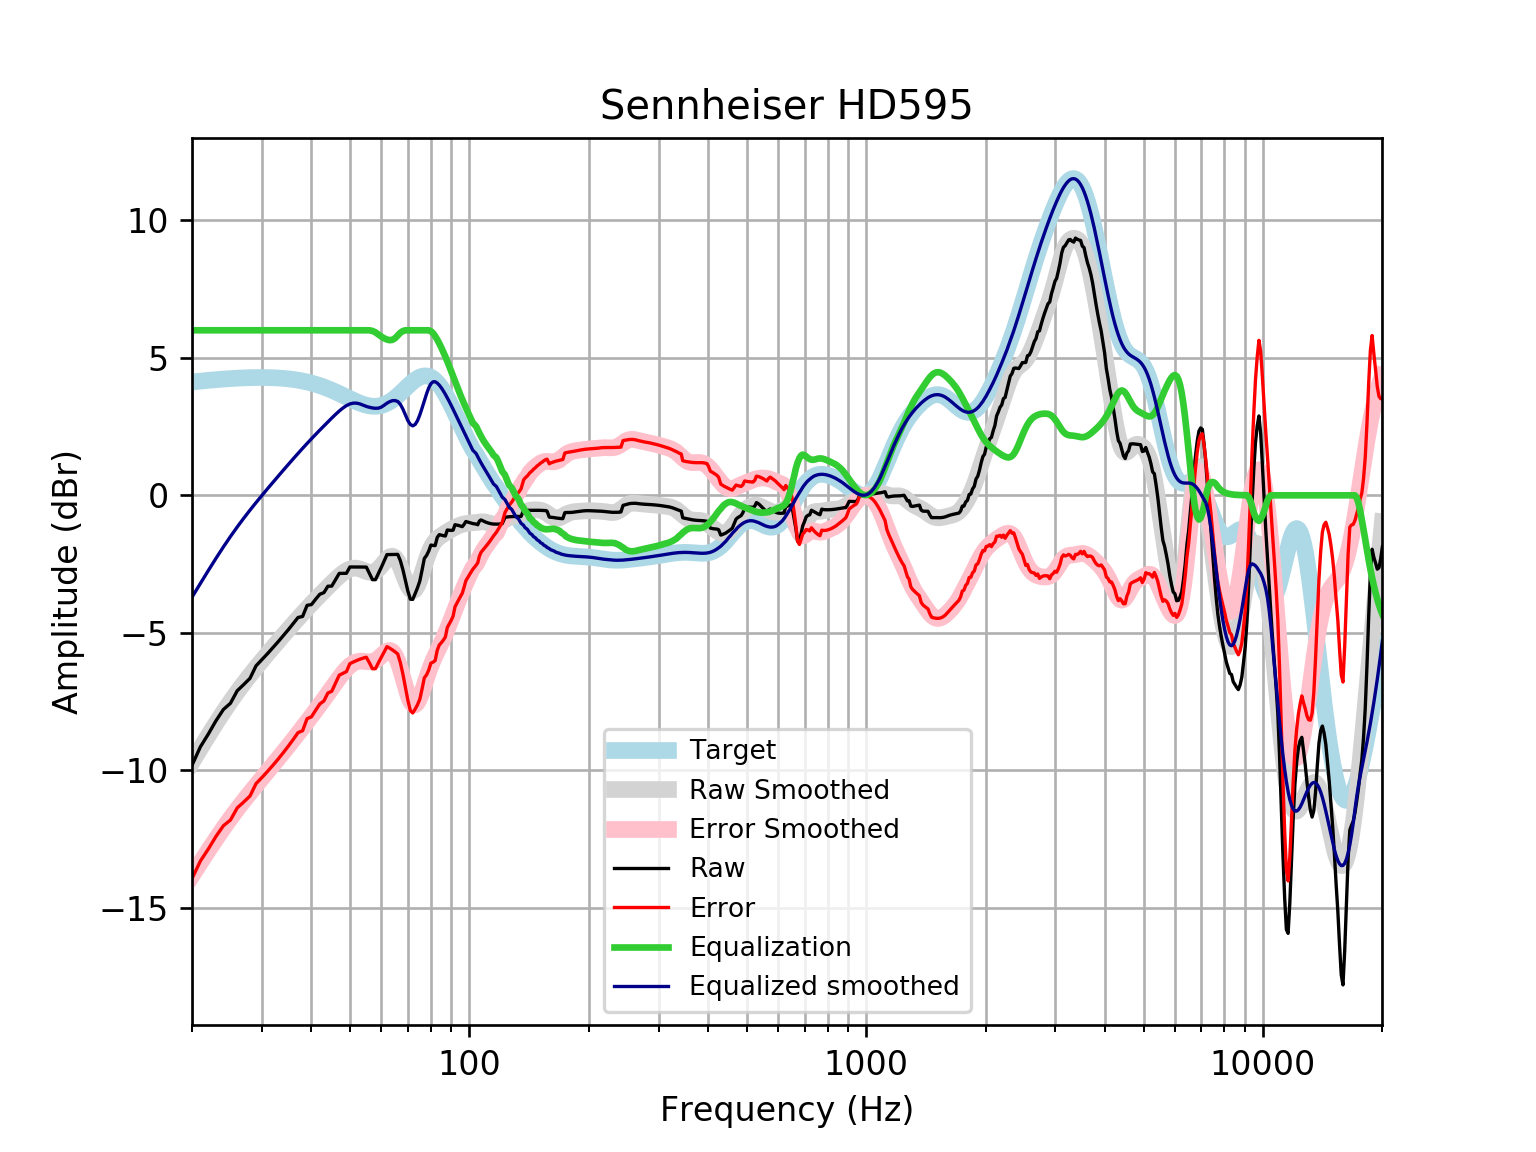

Values plotted in this chart, from the file beside it:
frequency, raw, error, smoothed, error_smoothed, equalization, equalized_raw, equalized_smoothed, target
20, -9.814, -13.93, -9.707, -13.83, 6, -3.814, -3.707, 4.121
21, -9.142, -13.29, -9.201, -13.35, 6.0, -3.142, -3.201, 4.152
22, -8.672, -12.85, -8.727, -12.91, 6.0, -2.672, -2.727, 4.18
23, -8.189, -12.39, -8.285, -12.49, 6, -2.189, -2.285, 4.205
24, -7.785, -12.01, -7.874, -12.1, 6, -1.785, -1.874, 4.227
25, -7.559, -11.8, -7.497, -11.74, 6, -1.559, -1.497, 4.245
26, -7.106, -11.36, -7.151, -11.41, 6.0, -1.106, -1.151, 4.259
27, -6.879, -11.15, -6.833, -11.1, 6.0, -0.879, -0.8331, 4.271
28, -6.653, -10.93, -6.539, -10.82, 6.0, -0.6527, -0.539, 4.278
29, -6.2, -10.48, -6.264, -10.55, 6, -0.1996, -0.2643, 4.283
30, -5.976, -10.26, -6.005, -10.29, 6.0, 0.02355, -0.005355, 4.284
31, -5.755, -10.04, -5.759, -10.04, 6, 0.2447, 0.2407, 4.281
32, -5.536, -9.81, -5.524, -9.799, 6, 0.4645, 0.476, 4.275
33, -5.317, -9.582, -5.298, -9.563, 6.0, 0.6834, 0.7018, 4.265
34, -5.098, -9.349, -5.081, -9.332, 6, 0.9021, 0.9191, 4.251
35, -4.879, -9.113, -4.872, -9.105, 6, 1.121, 1.128, 4.233
36, -4.661, -8.872, -4.67, -8.881, 6, 1.339, 1.33, 4.211
37, -4.442, -8.627, -4.477, -8.662, 6.0, 1.558, 1.523, 4.185
38, -4.402, -8.557, -4.291, -8.445, 6, 1.598, 1.709, 4.155
39, -4, -8.12, -4.114, -8.233, 6, 2, 1.886, 4.12
40, -3.972, -8.052, -3.945, -8.024, 6, 2.028, 2.055, 4.08
41, -3.774, -7.81, -3.783, -7.818, 6, 2.226, 2.217, 4.037
42, -3.595, -7.583, -3.627, -7.614, 6, 2.405, 2.373, 3.989
43, -3.538, -7.474, -3.477, -7.412, 6, 2.462, 2.523, 3.937
44, -3.305, -7.186, -3.332, -7.212, 6, 2.695, 2.668, 3.881
45, -3.3, -7.123, -3.192, -7.013, 6, 2.7, 2.808, 3.823
46, -3.069, -6.831, -3.059, -6.819, 6.0, 2.931, 2.941, 3.762
47, -2.838, -6.538, -2.935, -6.633, 6.0, 3.162, 3.065, 3.7
48, -2.836, -6.473, -2.827, -6.462, 6, 3.164, 3.173, 3.636
49, -2.834, -6.408, -2.739, -6.311, 6, 3.166, 3.261, 3.574
50, -2.605, -6.118, -2.678, -6.19, 6, 3.395, 3.322, 3.512
51, -2.605, -6.059, -2.648, -6.101, 6, 3.395, 3.352, 3.454
52, -2.605, -6.005, -2.649, -6.049, 6, 3.395, 3.351, 3.4
53, -2.607, -5.958, -2.677, -6.029, 6, 3.393, 3.323, 3.351
54, -2.608, -5.918, -2.721, -6.033, 6, 3.392, 3.279, 3.31
55, -2.609, -5.886, -2.768, -6.046, 6, 3.391, 3.232, 3.276
56, -2.838, -6.09, -2.799, -6.054, 6, 3.162, 3.201, 3.253
57, -3.066, -6.305, -2.8, -6.042, 5.976, 2.91, 3.176, 3.239
58, -3.066, -6.303, -2.76, -6.001, 5.925, 2.858, 3.164, 3.237
59, -2.838, -6.085, -2.678, -5.929, 5.848, 3.009, 3.169, 3.246
60, -2.618, -5.886, -2.563, -5.835, 5.77, 3.152, 3.207, 3.268
61, -2.384, -5.685, -2.433, -5.739, 5.709, 3.326, 3.276, 3.301
62, -2.156, -5.502, -2.314, -5.664, 5.664, 3.508, 3.35, 3.346
63, -2.154, -5.556, -2.232, -5.638, 5.638, 3.484, 3.406, 3.402
64, -2.152, -5.62, -2.212, -5.683, 5.654, 3.502, 3.442, 3.468
65, -2.149, -5.691, -2.268, -5.813, 5.713, 3.564, 3.445, 3.542
66, -2.147, -5.769, -2.402, -6.026, 5.813, 3.666, 3.412, 3.622
67, -2.375, -6.082, -2.6, -6.309, 5.91, 3.536, 3.31, 3.707
68, -2.703, -6.499, -2.837, -6.633, 5.972, 3.269, 3.135, 3.796
69, -3.094, -6.978, -3.078, -6.961, 6.0, 2.906, 2.922, 3.884
70, -3.483, -7.454, -3.284, -7.254, 6, 2.517, 2.716, 3.97
71, -3.776, -7.828, -3.424, -7.475, 6.0, 2.224, 2.576, 4.053
72, -3.784, -7.912, -3.474, -7.599, 6, 2.216, 2.526, 4.128
73, -3.578, -7.773, -3.426, -7.618, 6.0, 2.422, 2.574, 4.195
74, -3.364, -7.616, -3.288, -7.536, 6.0, 2.636, 2.712, 4.251
75, -3.12, -7.415, -3.08, -7.372, 6.0, 2.88, 2.92, 4.295
76, -2.718, -7.043, -2.83, -7.151, 6, 3.282, 3.17, 4.325
77, -2.295, -6.636, -2.566, -6.903, 6, 3.705, 3.434, 4.341
78, -2.187, -6.528, -2.315, -6.651, 6, 3.813, 3.685, 4.34
79, -2.027, -6.351, -2.093, -6.413, 6, 3.973, 3.907, 4.324
... 553 more rows
